87-way image classification set "gemstone" from GitHub (minh-me/train-model); label vocabulary: alexandrite, almandine, amazonite, amber, amethyst, ametrine, andalusite, andradite, aquamarine, green aventurine, yellow aventurine, benitoite, golden beryl, bixbite, bloodstone, blue lace agate, carnelian, cats eye, chalcedony, blue chalcedony, chrome diopside, chrysoberyl, chrysocolla, chrysoprase, citrine, coral, danburite, diamond, diaspore, dumortierite, emerald, fluorite, red garnet, goshenite, grossular, hessonite, hiddenite, iolite, jade, jasper, kunzite, kyanite, labradorite, lapis lazuli, larimar, malachite, moonstone, morganite, black onyx, green onyx, red onyx, opal, pearl, peridot, prehnite, pyrite, pyrope, beer quartz, lemon quartz, rose quartz, rutilated quartz, smoky quartz, rhodochrosite, rhodolite, rhodonite, ruby, blue sapphire, pink sapphire, purple sapphire, yellow sapphire, scapolite, serpentine, sodalite, spessartite, sphene, spinel, spodumene, sunstone, tanzanite, tigers eye, topaz, tourmaline, tsavorite, turquoise, variscite, zircon, zoisite.

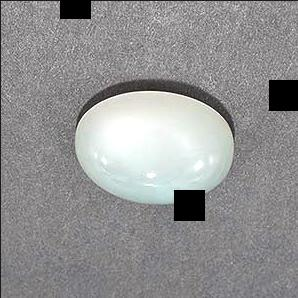
Label: moonstone

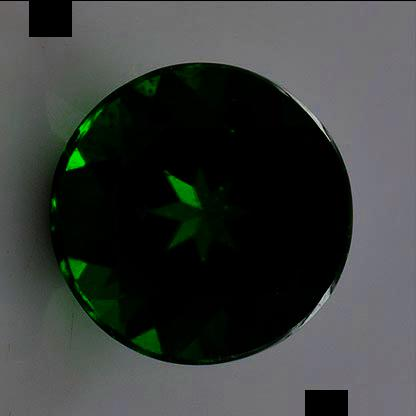
Label: chrome diopside

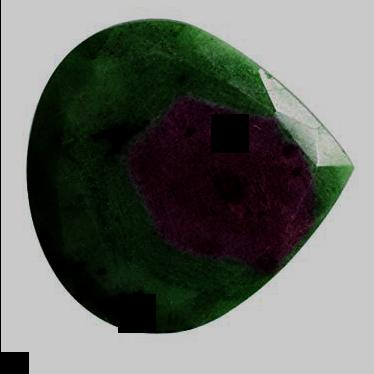
Label: zoisite

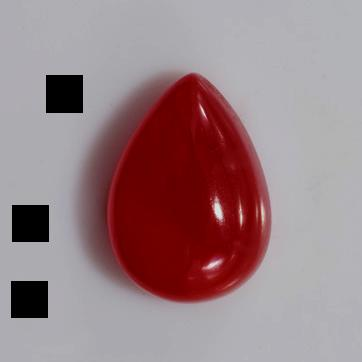
Label: carnelian

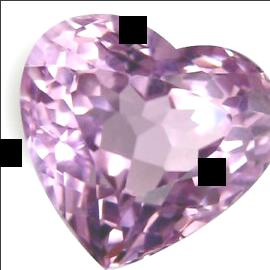
Label: kunzite

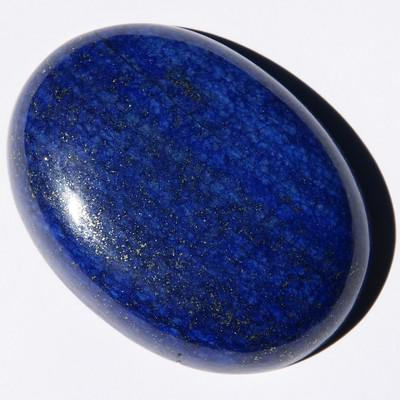
Label: lapis lazuli
